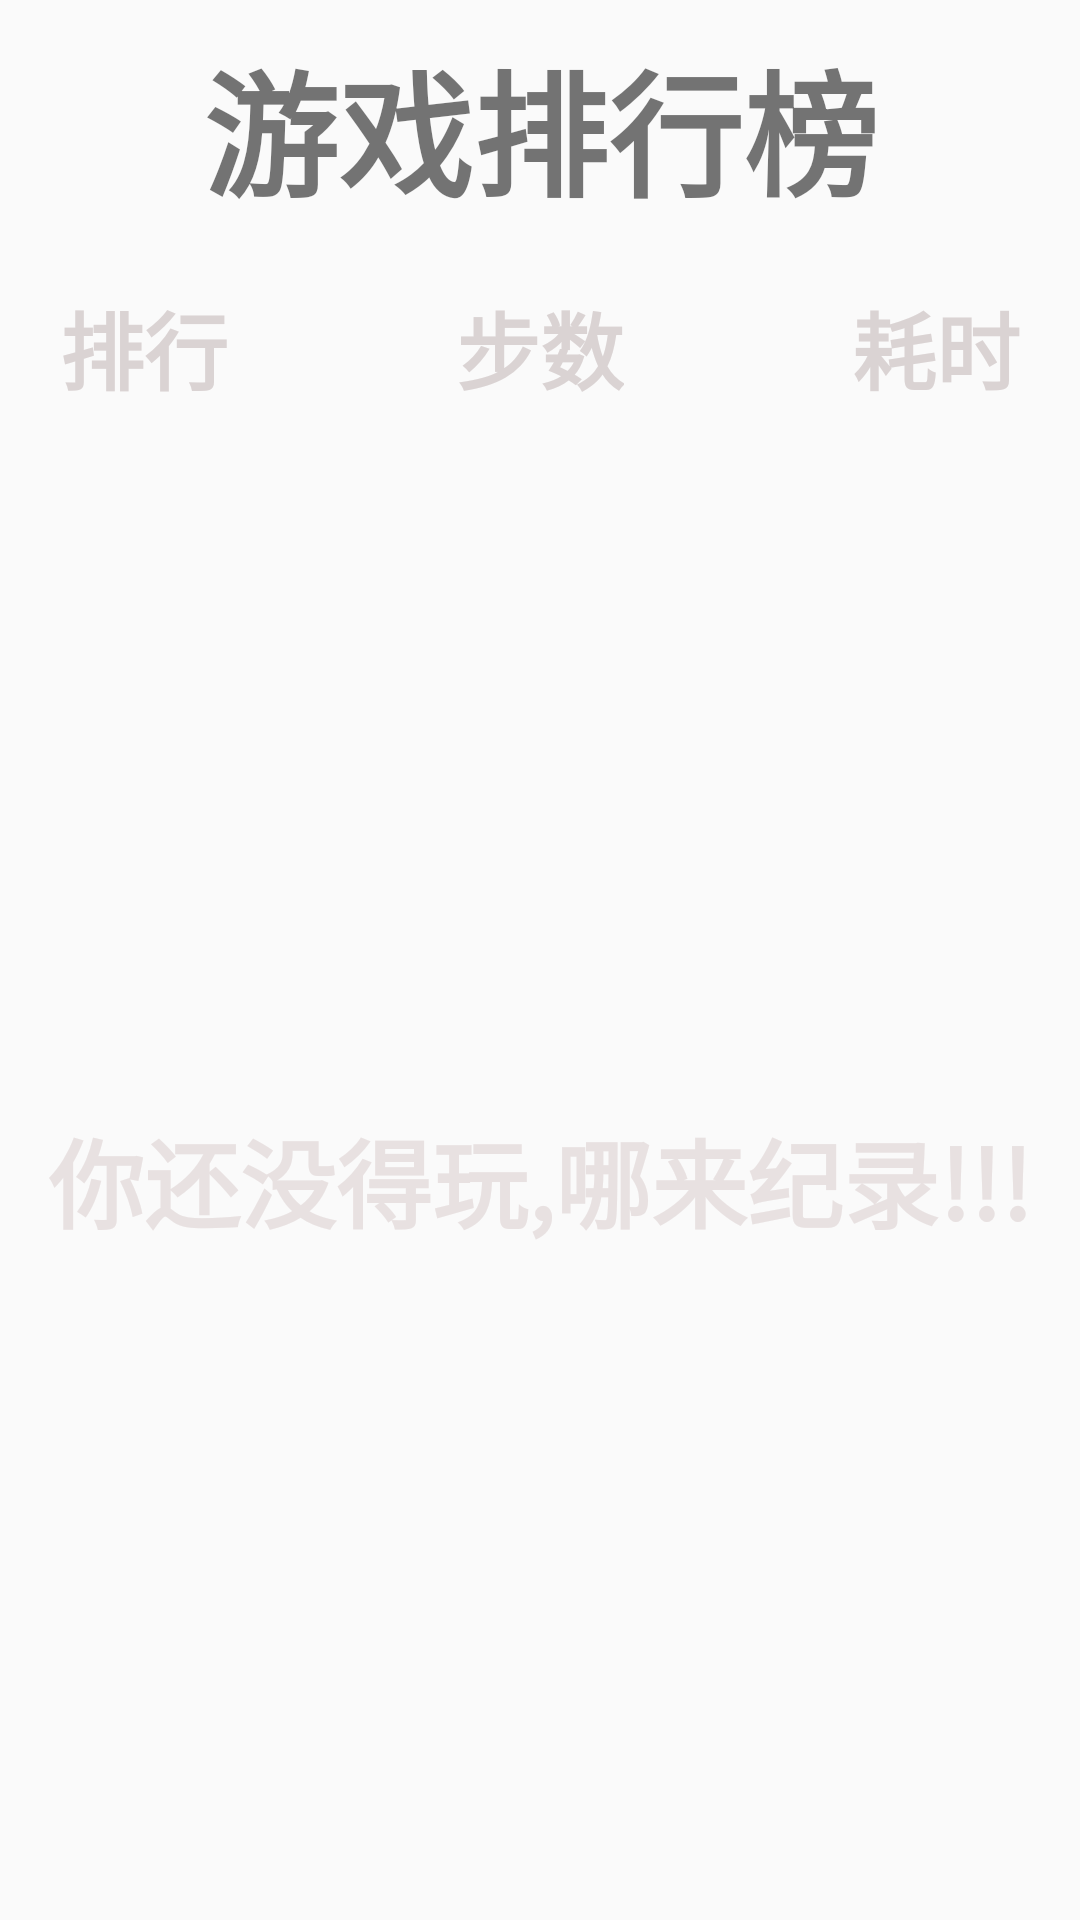

Layout XML and referenced resources for this Android screen:
<!-- AndroidManifest.xml: application theme AppTheme -->
<!-- res/layout/activity_record.xml -->
<?xml version="1.0" encoding="utf-8"?>
<LinearLayout xmlns:android="http://schemas.android.com/apk/res/android"
    xmlns:app="http://schemas.android.com/apk/res-auto"
    xmlns:tools="http://schemas.android.com/tools"
    android:layout_width="match_parent"
    android:layout_height="match_parent"
    android:background="@drawable/bg1"
    android:orientation="vertical"
    tools:context=".RecordActivity">

    <TextView
        android:id="@+id/gameTitle"
        android:layout_width="match_parent"
        android:layout_height="wrap_content"
        android:layout_marginVertical="10dp"
        android:textStyle="bold"
        android:text="游戏排行榜"
        android:textAlignment="center"
        android:textSize="45sp" />

    <RelativeLayout
        android:layout_width="match_parent"
        android:layout_height="wrap_content">

        <TextView
            android:layout_width="wrap_content"
            android:layout_height="wrap_content"
            android:layout_marginLeft="20dp"
            android:layout_marginTop="10dp"
            android:text="排行"
            android:textColor="@color/text_color"
            android:textSize="28sp"
            android:textStyle="bold" />

        <TextView
            android:layout_width="wrap_content"
            android:layout_height="wrap_content"
            android:layout_centerHorizontal="true"
            android:layout_margin="10dp"
            android:text="步数"
            android:textColor="@color/text_color"
            android:textSize="28sp"
            android:textStyle="bold" />

        <TextView
            android:layout_width="wrap_content"
            android:layout_height="wrap_content"
            android:layout_alignParentRight="true"
            android:layout_marginTop="10dp"
            android:layout_marginRight="20dp"
            android:text="耗时"
            android:textColor="@color/text_color"
            android:textSize="28sp"
            android:textStyle="bold" />
    </RelativeLayout>

    <FrameLayout
        android:layout_width="match_parent"
        android:layout_height="match_parent">

        <ListView
            android:id="@+id/list_item"
            android:layout_width="match_parent"
            android:layout_height="match_parent"
            android:dividerHeight="2dp"
            android:padding="5dp" />

        <TextView
            android:id="@+id/empty"
            android:layout_width="match_parent"
            android:layout_height="match_parent"
            android:gravity="center"
            android:text="你还没得玩,哪来纪录!!!"
            android:textColor="#E8E1E1"

            android:textSize="32sp"
            android:textStyle="bold" />
    </FrameLayout>
</LinearLayout>
<!-- resources referenced by this layout -->
<resources>
  <color name="text_color">#DAD3D3</color>
  <style name="AppTheme" parent="Theme.AppCompat.Light.DarkActionBar">
          
          <item name="panelBackground">@drawable/bg1</item>
          <item name="colorPrimary">#B3937C</item>
          <item name="colorPrimaryDark">@color/colorPrimaryDark</item>
          <item name="colorAccent">@color/colorAccent</item>
      </style>
  <color name="colorPrimaryDark">#00574B</color>
  <color name="colorAccent">#D81B60</color>
</resources>
